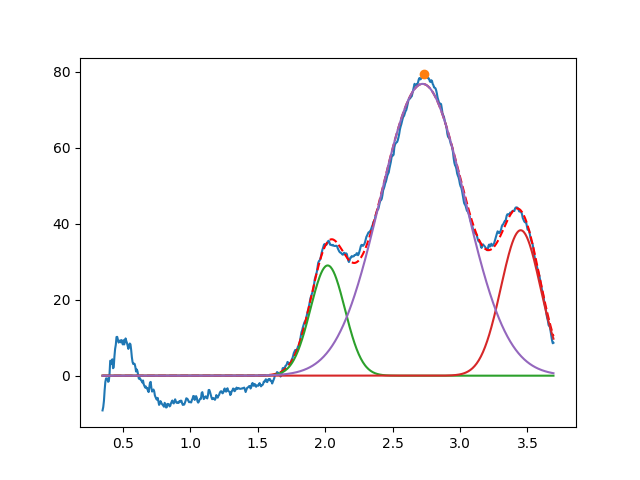

Source data for this figure (header and first rows):
2.018846266096955500e+00, 2.901574648182040761e+01, 2.999999999999999334e-01, 9.999999999999852340e-01
3.450000000000179146e+00, 3.828412705407556160e+01, 3.455095358113496884e-01, 9.999999999997259970e-01
2.722427879919483207e+00, 7.681559770156738409e+01, 7.392437928171058381e-01, 9.999999999966702191e-01
